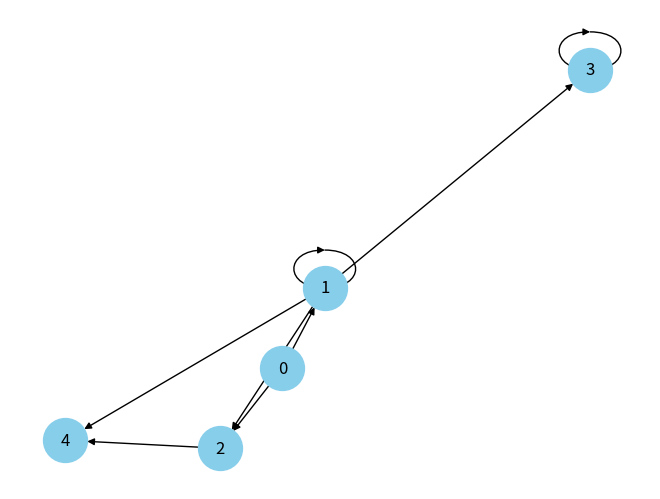

Reproduce this figure in Python.
from random import random, sample, choices, randint
from abc import ABC, abstractmethod
from math import ceil, sqrt

import numpy as np
import matplotlib.pyplot as plt
import networkx as nx
from matplotlib.colors import ListedColormap


class Graph(ABC):
    """ Abstract class for computational graphs.
    """
    def __init__(self, graph: list[any] = []):
        self.num_nodes = 0
        self.num_edges = 0
        self.graph = graph
        self.net_graph = None
    
    @abstractmethod
    def rand_create(self, num_nodes: int, num_edges: int):
        pass

    @abstractmethod
    def plot_graph(self):
        """ Plots graph using `matplotlib` and the `networkx` frameworks.
        """
        pass

    def _draw_netx_graph(self):
        """ Helper to plot graph using `networkx` library calls.
        """
        # Draw the graph
        pos = nx.spring_layout(self.net_graph)
        nx.draw(self.net_graph, pos, with_labels=True, node_color='skyblue', node_size=1000, arrows=True)

        # Draw edge labels (weights)
        edge_labels = nx.get_edge_attributes(self.net_graph, 'weight')
        nx.draw_networkx_edge_labels(self.net_graph, pos, edge_labels=edge_labels)
        
        plt.show()


class GridMatrix(Graph):
    """ 2D Grid Matrix implementation of an undirected, unweighted graph with no self-loops, i.e. a maze.
    """
    def __init__(self, graph = []):
        super().__init__(graph)
    
    def rand_create(self, num_nodes, num_edges=None, has_path=True):
        """ Randomly create a 2D grid graph with N (`num_nodes`) nodes. Ignoring `num_edges` because the
        no. of edges is fully dependent on N. Also has a `has_path` param to carve a path from top left
        to bottom right if needed.

        0 - A node with undirected, weighted edges to nearby (up/down/left/right) neighbour nodes.
        1 - A blocked path (eg. wall in a maze).
        """
        if has_path:
            self.graph = self._make_graph_with_path(num_nodes)
        else:
            side = ceil(sqrt(num_nodes)) + 2  # Create a generous grid
            graph = [[1] * side for _ in range(side)]

            # Flatten list of all coordinates
            all_cells = [(i, j) for i in range(side) for j in range(side)]

            # Randomly sample num_nodes cells to set to 0
            node_cells = sample(all_cells, num_nodes)

            for i, j in node_cells:
                graph[i][j] = 0

            self.graph = graph
        
        self.num_nodes = num_nodes
        self.num_edges = self._count_edges()

    def plot_graph(self):
        maze = np.array(self.graph, dtype=int)
        cmap = ListedColormap(['white', 'black'])  # 0=white, 1=black explicitly
        
        plt.figure(figsize=(6,6))
        plt.imshow(maze, cmap=cmap, origin='upper')
        plt.xticks([])
        plt.yticks([])
        plt.show()

    def _count_edges(self):
        rows = len(self.graph)
        cols = len(self.graph[0]) if rows > 0 else 0
        edges = 0

        for i in range(rows):
            for j in range(cols):
                if self.graph[i][j] == 0:
                    # Only check right and down to avoid double-counting
                    if j + 1 < cols and self.graph[i][j + 1] == 0:  # Check right
                        edges += 1
                    if i + 1 < rows and self.graph[i + 1][j] == 0:  # Check down
                        edges += 1

        return edges

    def _make_graph_with_path(self, num_nodes):
        side = ceil(sqrt(num_nodes)) + 2  # To create a big enough grid
        graph = [[1] * side for _ in range(side)]

        # Create random path from top left to bottom right
        x, y = 0, 0
        path = [(0, 0)]
        while x < side - 1 or y < side - 1:
            if x == side - 1:
                y += 1
            elif y == side - 1:
                x += 1
            else:
                if random() < 0.5:
                    x += 1
                else:
                    y += 1
            path.append((x, y))
        
        # Carve out this path in matrix
        for i, j in path:
            graph[i][j] = 0

        # Fill out the rest of the grid to satisfy num_nodes
        remaining_zeros = num_nodes - len(path)
        if remaining_zeros < 0:
            raise ValueError(f"`num_nodes` is too small to fit even the minimal path. \
                             Need {side ** 2} nodes to guarantee successful random GridMatrix creation with path.")
        non_path_coords = [(x, y) for x in range(side) for y in range(side) if graph[x][y] == 1]
        i = 0
        while remaining_zeros > 0:
            x, y = non_path_coords[i]
            graph[x][y] = 0
            remaining_zeros -= 1
            i += 1
        
        return graph
        

class AdjacencyMatrix(Graph):
    """ Adjacency Matrix implementation of the Graph interface. Graphs are directed & unweighted with self-loops.
    """
    def __init__(self, graph = []):
        super().__init__(graph)

    def rand_create(self, num_nodes: int, num_edges: int):
        """ Randomly creates an NxN adjacency matrix (N =: num_nodes) with M (num_edges) edges.
        This will be a directed, unweighted graph that allows self-loop.
        """
        self.graph = [[0] * num_nodes for _ in range(num_nodes)]
        graph_coords = [(r, c) for r in range(num_nodes) for c in range(num_nodes)]
        edge_coords = sample(graph_coords, k=num_edges)
        for r, c in edge_coords:
            self.graph[r][c] = 1

    def plot_graph(self):
        if not self.net_graph:
            # Initialise directed graph with nodes
            self.net_graph = nx.DiGraph()
            for i in range(len(self.graph)):
                self.net_graph.add_node(i)

            # Iterate through matrix & add all edges
            for i in range(len(self.graph)):
                for j in range(len(self.graph)):
                    if self.graph[i][j] != 0:
                        self.net_graph.add_edge(i, j, weight=self.graph[i][j])
                    if self.graph[j][i] != 0:
                        self.net_graph.add_edge(j, i, weight=self.graph[j][i])

        self._draw_netx_graph()


class AdjacencyList(Graph):
    """ Adjacency List implementation of the Graph interface. Graphs are directed & unweighted with self-loops.
    """
    def __init__(self, graph = []):
        super().__init__(graph)
    
    def rand_create(self, num_nodes, num_edges):
        # Random sum list algo (think of the sum as rope & make k random cuts)
        if num_nodes - 1 <= num_edges:
            cuts = [0] + sorted(sample(range(1, num_edges), k=num_nodes - 1)) + [num_edges]
            num_neighbours = []
            for i in range(len(cuts) - 1):
                num_neighbours.append(cuts[i+1] - cuts[i])
        else:
            # fallback: just manually assign
            num_neighbours = [0] * num_nodes
            for _ in range(num_edges):
                node = randint(0, num_nodes - 1)
                num_neighbours[node] += 1
        
        # Create adj. list based on random sum list
        self.graph = {}
        for i in range(num_nodes):
            self.graph[i] = []
            for _ in range(num_neighbours[i]):
                self.graph[i].append(randint(0, num_nodes - 1))
        
        self.num_edges = num_edges
        self.num_nodes = num_nodes
    
    def plot_graph(self):
        # Traverse adj. list & create net graph
        if not self.net_graph:
            self.net_graph = nx.DiGraph()

            for node, neighbours in self.graph.items():
                self.net_graph.add_node(node)
                for neighbour in neighbours:
                    self.net_graph.add_edge(node, neighbour)
        
        self._draw_netx_graph()

class EdgeList(Graph):
    """ Edge List implementation of the Graph interface. Graphs are directed & unweighted with self-loops.
    """
    def __init__(self, graph = []):
        super().__init__(graph)

    def rand_create(self, num_nodes, num_edges):
        self.graph = []
        nodes = list(range(num_nodes))
        all_possible_edges = [(src, dst) for src in nodes for dst in nodes]

        self.graph = sample(all_possible_edges, k=num_edges)
        self.num_nodes = num_nodes
        self.num_edges = num_edges
    
    def plot_graph(self):
        # Simple iteration of edge list to create net graph
        if not self.net_graph:
            self.net_graph = nx.DiGraph()

            for node in range(self.num_nodes):
                self.net_graph.add_node(node)

            for edge in self.graph:
                self.net_graph.add_edge(edge[0], edge[1])
        
        self._draw_netx_graph()

if __name__ == '__main__':
    graph = EdgeList()
    graph.rand_create(num_nodes=5, num_edges=8)
    graph.plot_graph()
